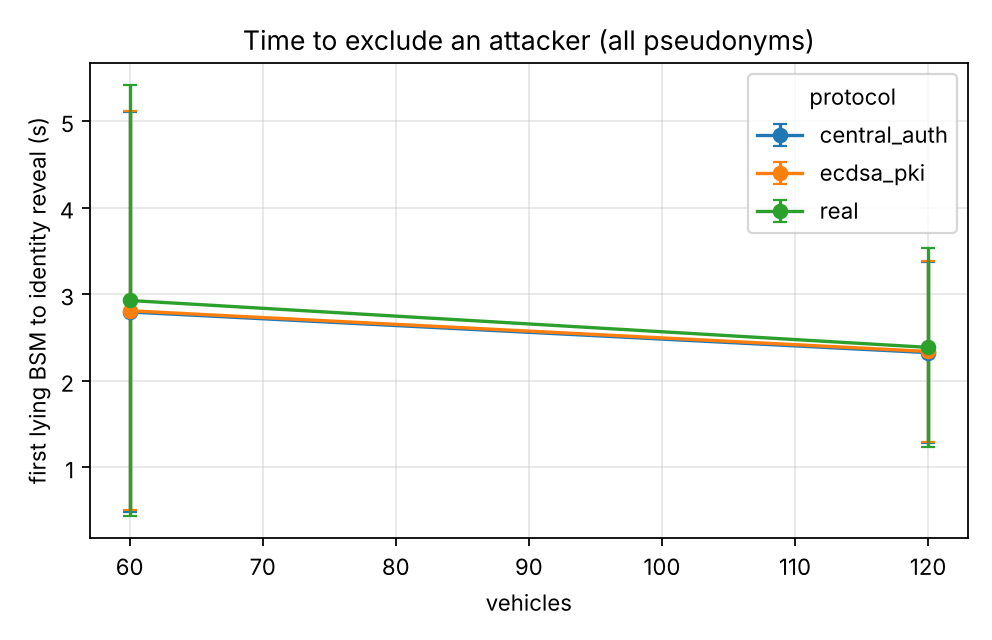

The file beside this chart, header and first rows:
series, vehicles, attack_to_exclusion_s_mean, attack_to_exclusion_s_mean_ci95
experiments.baselines.central_auth, 60.0, 2.796, 2.305
experiments.baselines.central_auth, 120.0, 2.327, 1.048
experiments.baselines.ecdsa_pki, 60.0, 2.811, 2.305
experiments.baselines.ecdsa_pki, 120.0, 2.34, 1.049
real, 60.0, 2.929, 2.492
real, 120.0, 2.387, 1.145
